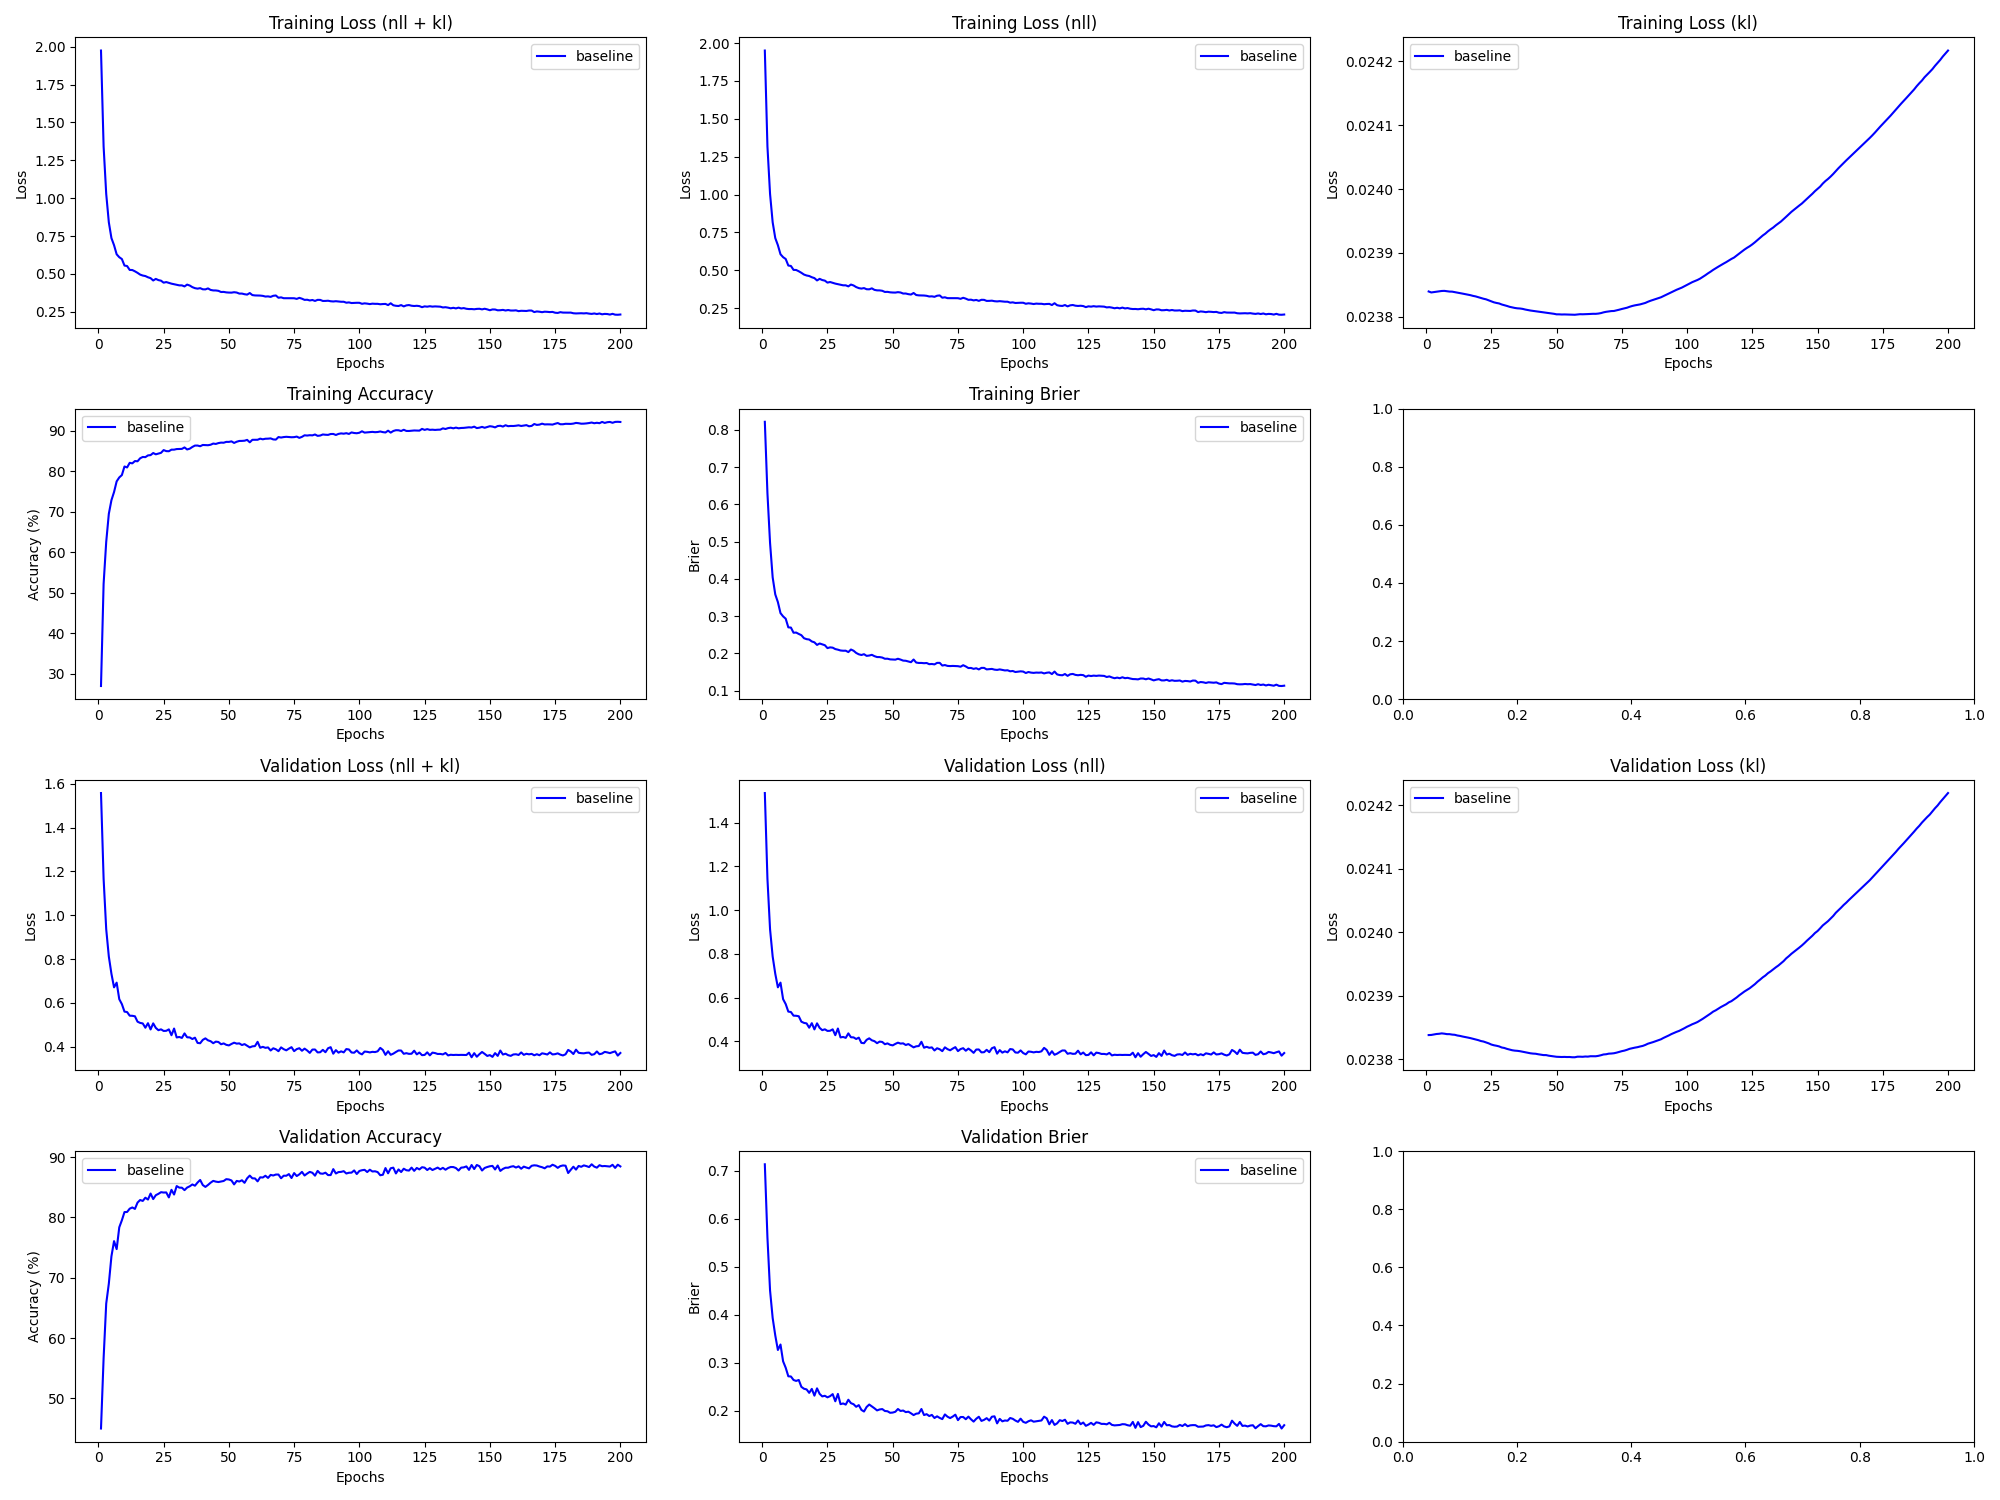

Values plotted in this chart, from the file beside it:
epoch, train_loss_total, train_loss_nll, train_loss_kl, train_loss_penalty, train_acc, train_brier, val_loss_total, val_loss_nll, val_loss_kl, val_loss_penalty, val_acc, val_brier, param_count
1, 1.975, 1.951, 0.02384, 0.0, 26.92, 0.8214, 1.559, 1.535, 0.02384, 0.0, 45.0, 0.7138, 90836
2, 1.341, 1.318, 0.02384, 0.0, 52.13, 0.6296, 1.167, 1.143, 0.02384, 0.0, 56.66, 0.5611, 90836
3, 1.028, 1.004, 0.02384, 0.0, 62.51, 0.4965, 0.9362, 0.9123, 0.02384, 0.0, 65.72, 0.451, 90836
4, 0.8411, 0.8172, 0.02384, 0.0, 69.44, 0.404, 0.8114, 0.7876, 0.02384, 0.0, 69.02, 0.3936, 90836
5, 0.7366, 0.7127, 0.02384, 0.0, 72.81, 0.3582, 0.7324, 0.7086, 0.02384, 0.0, 73.56, 0.3572, 90836
6, 0.6897, 0.6658, 0.02384, 0.0, 74.82, 0.3376, 0.6705, 0.6467, 0.02384, 0.0, 76.08, 0.3269, 90836
7, 0.6297, 0.6059, 0.02384, 0.0, 77.45, 0.308, 0.6919, 0.6681, 0.02384, 0.0, 74.75, 0.3383, 90836
8, 0.6105, 0.5867, 0.02384, 0.0, 78.42, 0.2992, 0.6165, 0.5927, 0.02384, 0.0, 78.37, 0.3033, 90836
9, 0.5984, 0.5746, 0.02384, 0.0, 79.01, 0.293, 0.5938, 0.57, 0.02384, 0.0, 79.53, 0.2898, 90836
10, 0.5553, 0.5315, 0.02384, 0.0, 81.13, 0.2698, 0.5596, 0.5357, 0.02384, 0.0, 80.89, 0.2721, 90836
11, 0.5523, 0.5285, 0.02384, 0.0, 80.89, 0.2691, 0.5576, 0.5337, 0.02384, 0.0, 80.91, 0.2716, 90836
12, 0.5265, 0.5026, 0.02384, 0.0, 82.04, 0.2554, 0.5409, 0.5171, 0.02384, 0.0, 81.46, 0.2644, 90836
13, 0.5259, 0.502, 0.02384, 0.0, 81.9, 0.2558, 0.5405, 0.5166, 0.02384, 0.0, 81.66, 0.2624, 90836
14, 0.5173, 0.4935, 0.02384, 0.0, 82.47, 0.2521, 0.5382, 0.5144, 0.02384, 0.0, 81.42, 0.2644, 90836
15, 0.5073, 0.4835, 0.02384, 0.0, 82.42, 0.2487, 0.5135, 0.4897, 0.02384, 0.0, 82.47, 0.2501, 90836
16, 0.4957, 0.4719, 0.02383, 0.0, 83.16, 0.2407, 0.5079, 0.4841, 0.02383, 0.0, 82.89, 0.2461, 90836
17, 0.4895, 0.4657, 0.02383, 0.0, 83.48, 0.2381, 0.5056, 0.4818, 0.02383, 0.0, 82.74, 0.2447, 90836
18, 0.4861, 0.4623, 0.02383, 0.0, 83.44, 0.2371, 0.486, 0.4622, 0.02383, 0.0, 83.28, 0.2376, 90836
19, 0.478, 0.4542, 0.02383, 0.0, 83.87, 0.232, 0.5067, 0.4828, 0.02383, 0.0, 82.97, 0.2458, 90836
20, 0.4723, 0.4485, 0.02383, 0.0, 83.94, 0.2296, 0.4781, 0.4543, 0.02383, 0.0, 83.97, 0.2317, 90836
21, 0.4568, 0.433, 0.02383, 0.0, 84.45, 0.2227, 0.5059, 0.4821, 0.02383, 0.0, 83.05, 0.247, 90836
22, 0.4673, 0.4434, 0.02383, 0.0, 84.13, 0.2265, 0.4852, 0.4613, 0.02383, 0.0, 83.69, 0.2354, 90836
23, 0.4594, 0.4356, 0.02383, 0.0, 84.33, 0.2241, 0.4747, 0.4509, 0.02383, 0.0, 83.92, 0.2302, 90836
24, 0.4556, 0.4317, 0.02383, 0.0, 84.5, 0.2219, 0.4786, 0.4548, 0.02383, 0.0, 84.19, 0.2314, 90836
25, 0.4424, 0.4186, 0.02382, 0.0, 85.18, 0.2141, 0.4712, 0.4474, 0.02382, 0.0, 84.13, 0.2282, 90836
26, 0.4464, 0.4226, 0.02382, 0.0, 84.92, 0.2161, 0.4718, 0.448, 0.02382, 0.0, 84.15, 0.2307, 90836
27, 0.441, 0.4172, 0.02382, 0.0, 84.9, 0.2153, 0.4785, 0.4546, 0.02382, 0.0, 83.33, 0.2349, 90836
28, 0.4359, 0.4121, 0.02382, 0.0, 85.29, 0.2115, 0.4517, 0.4279, 0.02382, 0.0, 84.58, 0.22, 90836
29, 0.432, 0.4081, 0.02382, 0.0, 85.29, 0.2099, 0.4822, 0.4584, 0.02382, 0.0, 83.8, 0.2354, 90836
30, 0.4277, 0.4038, 0.02382, 0.0, 85.43, 0.2077, 0.4415, 0.4177, 0.02382, 0.0, 85.21, 0.214, 90836
31, 0.4246, 0.4008, 0.02382, 0.0, 85.46, 0.207, 0.4437, 0.4199, 0.02382, 0.0, 84.95, 0.2155, 90836
32, 0.4246, 0.4007, 0.02382, 0.0, 85.47, 0.2071, 0.4394, 0.4156, 0.02382, 0.0, 84.93, 0.2131, 90836
33, 0.4177, 0.3939, 0.02381, 0.0, 85.84, 0.2034, 0.46, 0.4361, 0.02381, 0.0, 84.53, 0.2232, 90836
34, 0.4296, 0.4058, 0.02381, 0.0, 85.34, 0.2103, 0.4422, 0.4184, 0.02381, 0.0, 84.96, 0.2161, 90836
35, 0.4236, 0.3998, 0.02381, 0.0, 85.53, 0.2071, 0.4417, 0.4179, 0.02381, 0.0, 85.17, 0.2139, 90836
36, 0.413, 0.3892, 0.02381, 0.0, 85.95, 0.2011, 0.4343, 0.4105, 0.02381, 0.0, 85.47, 0.2085, 90836
37, 0.4062, 0.3824, 0.02381, 0.0, 86.29, 0.1975, 0.4405, 0.4167, 0.02381, 0.0, 85.27, 0.212, 90836
38, 0.403, 0.3792, 0.02381, 0.0, 86.3, 0.1956, 0.4166, 0.3928, 0.02381, 0.0, 85.79, 0.2021, 90836
39, 0.4063, 0.3825, 0.02381, 0.0, 86.13, 0.1978, 0.415, 0.3912, 0.02381, 0.0, 86.22, 0.1987, 90836
40, 0.3987, 0.3749, 0.02381, 0.0, 86.44, 0.1933, 0.4304, 0.4066, 0.02381, 0.0, 85.38, 0.2082, 90836
41, 0.3981, 0.3743, 0.02381, 0.0, 86.42, 0.1941, 0.4373, 0.4135, 0.02381, 0.0, 85.07, 0.2132, 90836
42, 0.4047, 0.3809, 0.02381, 0.0, 86.38, 0.1961, 0.4283, 0.4045, 0.02381, 0.0, 85.39, 0.2094, 90836
43, 0.3946, 0.3708, 0.02381, 0.0, 86.5, 0.1925, 0.4243, 0.4005, 0.02381, 0.0, 85.77, 0.2054, 90836
44, 0.3913, 0.3675, 0.02381, 0.0, 86.79, 0.1901, 0.4152, 0.3914, 0.02381, 0.0, 86.07, 0.201, 90836
45, 0.391, 0.3672, 0.02381, 0.0, 86.7, 0.19, 0.4224, 0.3986, 0.02381, 0.0, 85.94, 0.203, 90836
46, 0.3885, 0.3647, 0.02381, 0.0, 86.91, 0.1887, 0.4207, 0.3969, 0.02381, 0.0, 85.88, 0.2038, 90836
47, 0.3808, 0.357, 0.02381, 0.0, 87.03, 0.1855, 0.4105, 0.3867, 0.02381, 0.0, 85.96, 0.1998, 90836
48, 0.3815, 0.3577, 0.02381, 0.0, 87, 0.1856, 0.4142, 0.3904, 0.02381, 0.0, 86.05, 0.1992, 90836
49, 0.3783, 0.3545, 0.0238, 0.0, 87.21, 0.1839, 0.4078, 0.384, 0.0238, 0.0, 86.35, 0.196, 90836
50, 0.377, 0.3532, 0.0238, 0.0, 87.2, 0.1834, 0.4052, 0.3814, 0.0238, 0.0, 86.3, 0.1965, 90836
51, 0.3766, 0.3528, 0.0238, 0.0, 87.33, 0.1831, 0.4119, 0.388, 0.0238, 0.0, 86.13, 0.1981, 90836
52, 0.3794, 0.3556, 0.0238, 0.0, 86.95, 0.1855, 0.4175, 0.3937, 0.0238, 0.0, 85.48, 0.2039, 90836
53, 0.3772, 0.3534, 0.0238, 0.0, 87.25, 0.1833, 0.4133, 0.3895, 0.0238, 0.0, 86.06, 0.1998, 90836
54, 0.3703, 0.3465, 0.0238, 0.0, 87.43, 0.1806, 0.4144, 0.3906, 0.0238, 0.0, 85.96, 0.2007, 90836
55, 0.3705, 0.3467, 0.0238, 0.0, 87.45, 0.1801, 0.4069, 0.3831, 0.0238, 0.0, 86.17, 0.1975, 90836
56, 0.3662, 0.3424, 0.0238, 0.0, 87.5, 0.1781, 0.4111, 0.3873, 0.0238, 0.0, 85.74, 0.1983, 90836
57, 0.3636, 0.3398, 0.0238, 0.0, 87.7, 0.1763, 0.4038, 0.38, 0.0238, 0.0, 86.49, 0.195, 90836
58, 0.374, 0.3502, 0.0238, 0.0, 87.1, 0.1835, 0.3961, 0.3723, 0.0238, 0.0, 86.94, 0.1912, 90836
59, 0.3605, 0.3367, 0.0238, 0.0, 87.72, 0.1753, 0.4008, 0.377, 0.0238, 0.0, 86.49, 0.1942, 90836
60, 0.3582, 0.3344, 0.0238, 0.0, 87.72, 0.1742, 0.402, 0.3782, 0.0238, 0.0, 86.47, 0.1949, 90836
... 140 more rows
